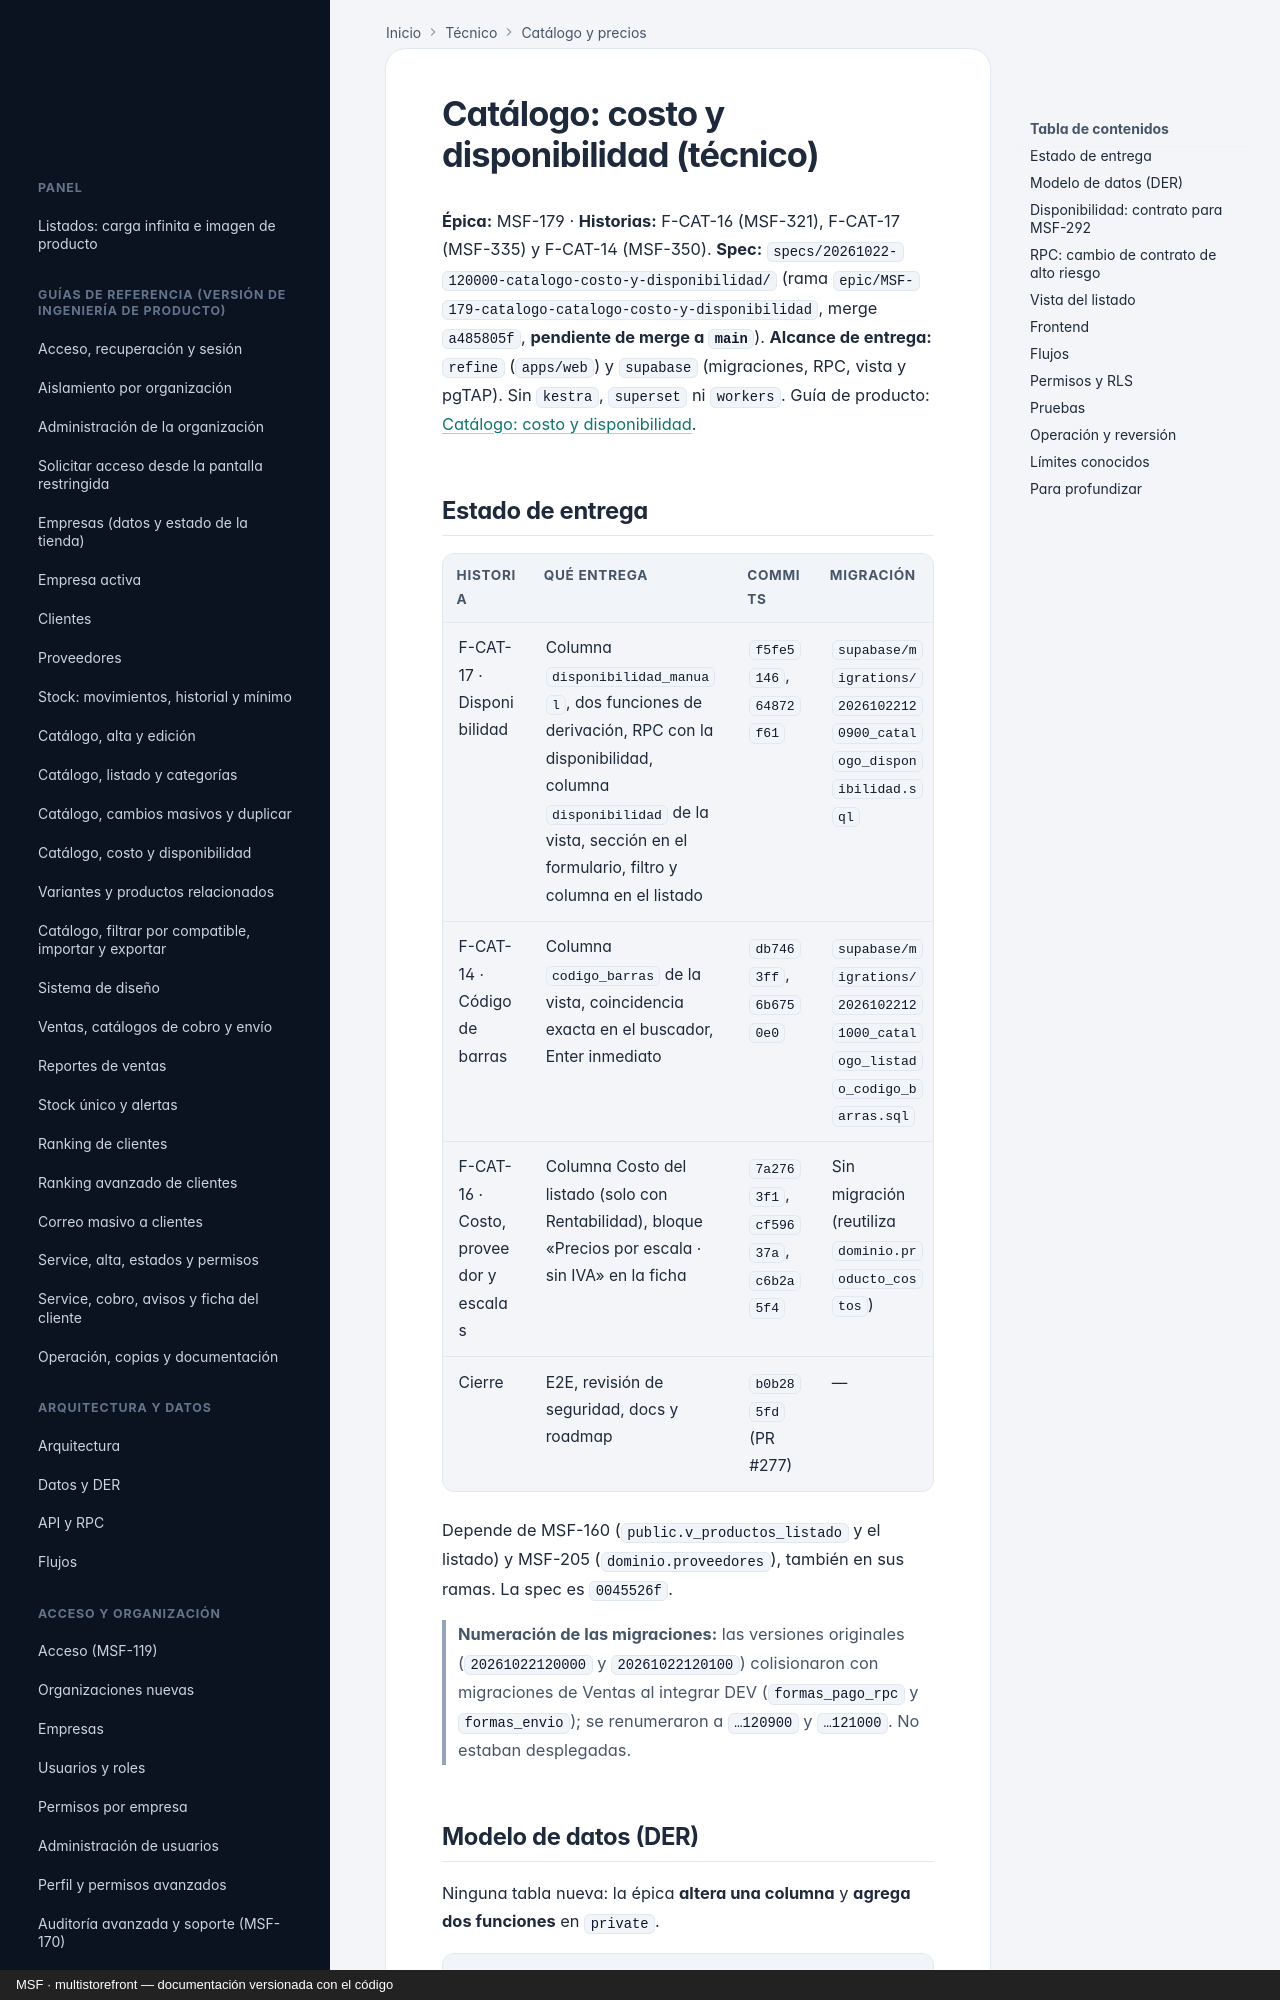

repository: nicolasjones/multistorefront-meli · page: tecnico/catalogo-costo-y-disponibilidad/index.html · generator: mkdocs · copyright: MSF · multistorefront — documentación versionada con el código

---
owner: tecnico
sources:
  - specs
  - supabase/migrations
---

# Catálogo: costo y disponibilidad (técnico)

**Épica:** MSF-179 · **Historias:** F-CAT-16 (MSF-321), F-CAT-17 (MSF-335) y F-CAT-14 (MSF-350).
**Spec:** `specs/20261022-120000-catalogo-costo-y-disponibilidad/` (rama
`epic/MSF-179-catalogo-catalogo-costo-y-disponibilidad`, merge `a485805f`, **pendiente de merge a `main`**).
**Alcance de entrega:** `refine` (`apps/web`) y `supabase` (migraciones, RPC, vista y pgTAP). Sin `kestra`,
`superset` ni `workers`.
Guía de producto: [Catálogo: costo y disponibilidad](../producto/catalogo-costo-y-disponibilidad.md).

## Estado de entrega

| Historia | Qué entrega | Commits | Migración |
|---|---|---|---|
| F-CAT-17 · Disponibilidad | Columna `disponibilidad_manual`, dos funciones de derivación, RPC con la disponibilidad, columna `disponibilidad` de la vista, sección en el formulario, filtro y columna en el listado | `f5fe5146`, `64872f61` | `supabase/migrations/20261022120900_catalogo_disponibilidad.sql` |
| F-CAT-14 · Código de barras | Columna `codigo_barras` de la vista, coincidencia exacta en el buscador, Enter inmediato | `db7463ff`, `6b6750e0` | `supabase/migrations/20261022121000_catalogo_listado_codigo_barras.sql` |
| F-CAT-16 · Costo, proveedor y escalas | Columna Costo del listado (solo con Rentabilidad), bloque «Precios por escala · sin IVA» en la ficha | `7a2763f1`, `cf59637a`, `c6b2a5f4` | Sin migración (reutiliza `dominio.producto_costos`) |
| Cierre | E2E, revisión de seguridad, docs y roadmap | `b0b285fd` (PR #277) | — |

Depende de MSF-160 (`public.v_productos_listado` y el listado) y MSF-205 (`dominio.proveedores`), también en sus
ramas. La spec es `0045526f`.

> **Numeración de las migraciones:** las versiones originales (`20261022120000` y `20261022120100`) colisionaron
> con migraciones de Ventas al integrar DEV (`formas_pago_rpc` y `formas_envio`); se renumeraron a `…120900` y
> `…121000`. No estaban desplegadas.
